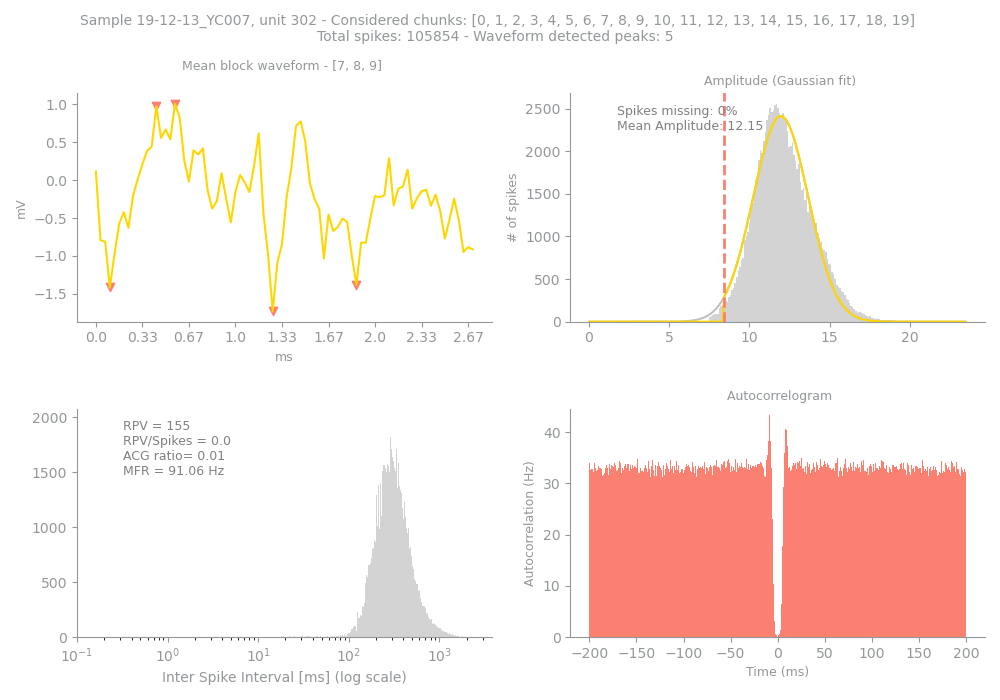

Source data for this figure (header and first rows):
Sample, Unit, PeakChUnit, SpikesUnit, GoodChunks, GoodChunksList, WvfChunks, WvfChunksList, SpikesBlock, PercMissingSpikesBlock, MFRBlockHz, MeanAmpBlock, RPVBlock, FpBlockFancy, FpBlockSimple, ACGViolationRatio, WvfPeaksBlock, PeaksBlock_x, PeaksBlock_y, BigPkNegBlock
19-12-13_YC007, 302, 287, 105854, 20, [0, 1, 2, 3, 4, 5, 6, 7, 8, 9, 10, 11, 1…, 3, [7, 8, 9], 105854, 0, 91.06, 12.15, 155, 0.01, 0.0, 0.01, 5, [13, 3, 38, 56, 17], [0.9736328, -1.4140625, -1.7285156, -1.3…, 1
